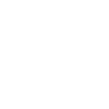
t = 0.00 s
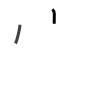
t = 1.75 s
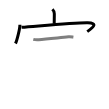
t = 3.50 s
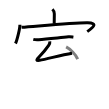
t = 5.50 s
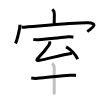
t = 7.25 s
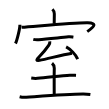
t = 9.00 s

The animated SVG that drew these frames (rendered in a browser with its animation timeline set to each time). Animation: 9 SMIL elements (animate=9); one cycle of 9.00 s.

<svg width="109px" height="109px" viewBox="0 0 px 109px" xmlns="http://www.w3.org/2000/svg" xmlns:xlink="http://www.w3.org/1999/xlink" xml:space="preserve" version="1.1"  baseProfile="full">
<path d="M52.4,9.25c1.24,1.24,1.92,2.88,1.92,4.52c0,3.9-0.1,6.54-0.1,10.08" style="fill:none;stroke:black;stroke-width:3;opacity:0">
  <animate attributeType="CSS" attributeName="opacity" from="0" to="1" begin="0s" dur="1s" repeatCount="Indefinite" fill="freeze" />
</path>
<path d="M19.91,24.63c0,4.27-3.03,16.02-4.41,18.87" style="fill:none;stroke:black;stroke-width:3;opacity:0">
  <animate attributeType="CSS" attributeName="opacity" from="0" to="1" begin="1s" dur="1s" repeatCount="Indefinite" fill="freeze" />
</path>
<path d="M21.53,27.37C39.88,26,74.38,22.62,87.7,22.84c10.8,0.17,5.3,4.66-0.45,8.78" style="fill:none;stroke:black;stroke-width:3;opacity:0">
  <animate attributeType="CSS" attributeName="opacity" from="0" to="1" begin="2s" dur="1s" repeatCount="Indefinite" fill="freeze" />
</path>
<path d="M33.3,39.35c1.41,0.36,3.27,0.54,5.4,0.36C47,39,60,37.62,68.44,36.82c2.33-0.22,3.76,0.17,4.93,0.35" style="fill:none;stroke:black;stroke-width:3;opacity:0">
  <animate attributeType="CSS" attributeName="opacity" from="0" to="1" begin="3s" dur="1s" repeatCount="Indefinite" fill="freeze" />
</path>
<path d="M49.81,41.34c0.19,1.41-0.31,2.78-1.15,4.01c-2.47,3.58-5.42,7.38-9.88,11.94c-2.9,2.96-2.35,3.53,0.8,2.99c7.36-1.25,20.85-5.07,32.44-7.12" style="fill:none;stroke:black;stroke-width:3;opacity:0">
  <animate attributeType="CSS" attributeName="opacity" from="0" to="1" begin="4s" dur="1s" repeatCount="Indefinite" fill="freeze" />
</path>
<path d="M66.12,46.88c4.47,2.36,9.62,7.88,11.57,12.2" style="fill:none;stroke:black;stroke-width:3;opacity:0">
  <animate attributeType="CSS" attributeName="opacity" from="0" to="1" begin="5s" dur="1s" repeatCount="Indefinite" fill="freeze" />
</path>
<path d="M31.25,78.06c1.75,0.25,4.47,0.39,6.2,0.25c10.18-0.81,24.05-2.69,32.43-3.14c2.91-0.16,4.66,0.12,6.11,0.25" style="fill:none;stroke:black;stroke-width:3;opacity:0">
  <animate attributeType="CSS" attributeName="opacity" from="0" to="1" begin="6s" dur="1s" repeatCount="Indefinite" fill="freeze" />
</path>
<path d="M52.03,63.25c1.47,1.25,2.3,2.94,2.25,5c-0.2,8.64-0.05,25.35-0.05,26.25" style="fill:none;stroke:black;stroke-width:3;opacity:0">
  <animate attributeType="CSS" attributeName="opacity" from="0" to="1" begin="7s" dur="1s" repeatCount="Indefinite" fill="freeze" />
</path>
<path d="M19.64,96.76c2.05,0.5,4.57,0.65,6.6,0.5c20.14-1.51,41.23-3.3,56.97-3.3c3.41,0,5.46,0.24,7.16,0.49" style="fill:none;stroke:black;stroke-width:3;opacity:0">
  <animate attributeType="CSS" attributeName="opacity" from="0" to="1" begin="8s" dur="1s" repeatCount="Indefinite" fill="freeze" />
</path>
</svg>
